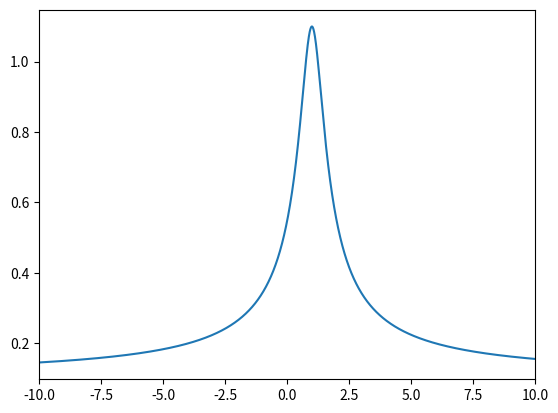
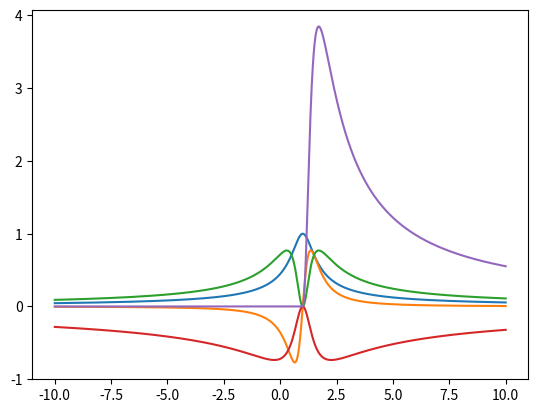
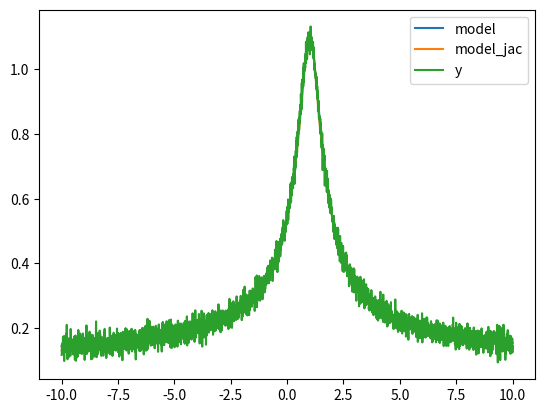
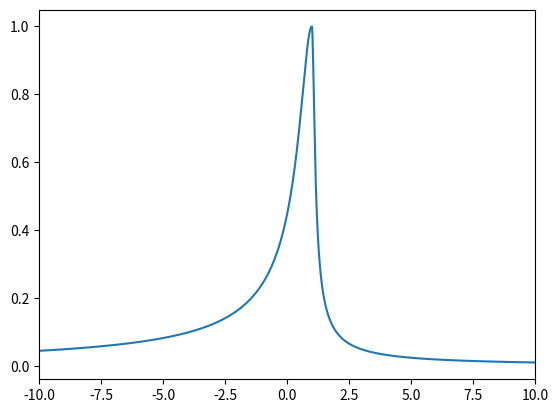
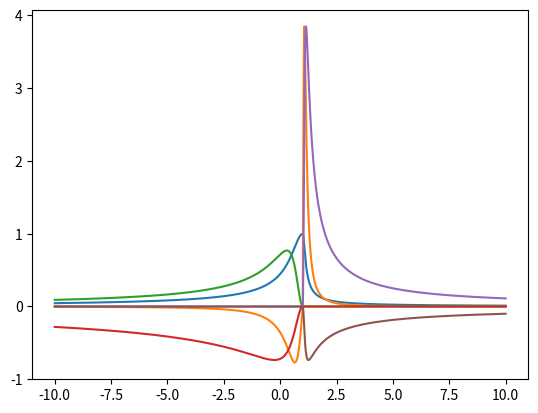
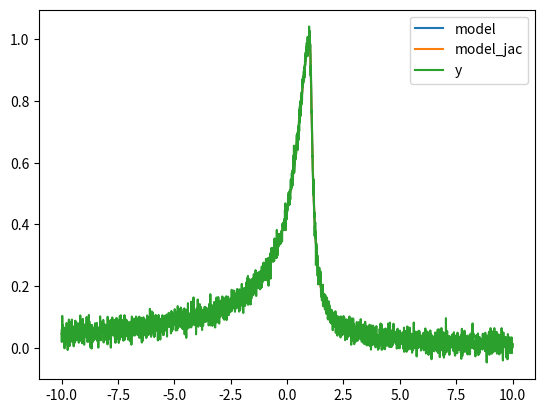

Write the Python code that produced these figures, in order.
#!/usr/bin/env python3

import numpy as np
# from math import sqrt
import matplotlib.pyplot as plt
from scipy import optimize


# TODO: integrate in lineprofiles.py


def moffat1d(x, *a):
    '''Compute a Moffat profile.

    Parameters
    ----------
    x : array_like
        Independent variable, for instance wavelengths for which the
        profile must be computed.
    a : array_like
        Parameters of the Moffat: (I0, x0, dx [, offset [, slope]]) with:
        I0 : peak value
        x0 : center
        dx : Gaussian standard deviation
        offset (optional) : constant offset
        slope (optional) : linear offset

    Returns
    -------
    ydata : array_like
        The values of the Gaussian with paramaters a computed at
        x. Same shape as x.
    jac : array like
        The Jacobian matrix of the model, with shape x.size × a.size
        (if x is a 1D array) or a.size (if x is a scalar).

    Notes
    -----
    Returns a Moffat:
        I=I0*(1+((x-x0)/dx)^2)^-b [+ k0 [+ k1*x]]
    Where:
        I0=a[0]
        x0=a[1] deriv: 2*I0*b*(x-x0)/(dx^2)*(1+((x-x0)/dx)^2)^(-b-1)
        dx=a[2] deriv: 2*I0*b*(x-x0)^2/(dx^3)*(1+((x-x0)/dx)^2)^(-b-1)
        b=a[3]

        and if a is of length 4 or 5:
        k0=a[4]
        k1=a[5]

    Limitation: "b"  should  always  be  positive.  In  order  to  force  it,
    especially in fitting routines, its  abolute value is taken (except at some
    point in the computation of derivates).

    See Also
    --------
    cubefit.lineprofiles.ngauss moffat1d_fit, asmoffat1d, asmoffat1d_fit
    '''
# from chatgpt
    # TODO python flavor ?
    __moffat_betamax = None
    __moffat_vmax = None
    __moffat_gradmax = None
    a = np.asarray(a)
    # print("DBG CALL moffat1d")
    # print(f"a {a}")
    # global __moffat_betamax, __moffat_vmax, __moffat_gradmax
    if __moffat_gradmax is None:
        __moffat_gradmax = 1e150
    if __moffat_betamax is not None:
        big = __moffat_betamax
    else:
        big = 1e18

    a = np.asarray(a)
    x = np.asarray(x)
    # print(f"a asarray {a}")
    # nterms = len(a)
    nterms = a.size
    if __moffat_vmax:
        if abs(a[1]) > __moffat_vmax:
            grad = np.zeros((x.size, nterms))
            return np.zeros_like(x)
    small = 1e-80
    if a[2] < small:
        a[2] = small
    u2 = (x - a[1]) / a[2]
    ind = np.where(abs(u2) > __moffat_gradmax)
    if len(ind[0]) > 0:
        u2[ind] = np.sign(u2[ind]) * __moffat_gradmax
        print("*** 1 Warning: MOFFAT caught overflows.")
    u4 = u2 ** 2
    u3 = 1 + u4
    if abs(a[3]) > big:
        u1 = np.zeros_like(x)
        u1b = u1
        ind = np.where(u4 == 0)
        if len(ind[0]) > 0:
            u1[ind] = 1
            u1b[ind] = 1
    else:
        u1 = u3 ** -abs(a[3])
        u1b = u3 ** (-abs(a[3]) - 1)
    res = a[0] * u1
    if nterms > 4:
        res += a[4]
    if nterms == 6:
        res += a[5] * x
    # TODO freestyle
    tb = (x >= a[1])
    grad = np.zeros((x.size, nterms))
    grad[:, 0] = u1
    if np.max(u1b):
        grad[:, 1] = 2 * a[0] * a[3] * u2 / a[2] * u1b
    if np.max(u1b):
        grad[:, 2] = 2 * a[0] * a[3] * u4 / a[2] * u1b
    grad[:, 3] = -a[0] * np.log(u3) * u1
    if nterms > 4:
        #    grad[:, 4] = 0
        # TODO freestyle
        if np.max(u1b):
            grad[:, 4] = 2 * a[0] * (a[3] * u4 / a[4] * u1b * tb)
    if nterms == 6:
        grad[:, 5] = x
    ind1 = np.where(grad > __moffat_gradmax)
    if len(ind1[0]) > 0:
        grad[ind1] = __moffat_gradmax
        print("*** 2 Warning: MOFFAT caught overflows.")
    ind2 = np.where(grad < -__moffat_gradmax)
    if len(ind2[0]) > 0:
        grad[ind2] = -__moffat_gradmax
        print("*** 3 Warning: MOFFAT caught overflows.")
    ind3 = np.where(abs(grad) < 1 / __moffat_gradmax)
    if len(ind3[0]) > 0:
        grad[ind3] = 0
        # print("MOFFAT warning: grad underflows caught, grad is inaccurate.")
    return res, grad


def asmoffat1d(x, *a):
    '''Compute an asymmetrical Moffat profile

    Returns a (1D) asymmetrical Moffat profile:
    I=I0*(1+((x-x0)/dx)^2)^-b [+ k0 [+ k1*x]]

    Where:
    I0 = a[0]
    x0 = a[1]  deriv: 2*I0*b*(x-x0)/(dx^2)*(1+((x-x0)/dx)^2)^(-b-1)
    dx for x<x0 = a[2] deriv: 2*I0*b*(x-x0)^2/(dx^3)*(1+((x-x0)/dx)^2)^(-b-1)
    b for x<x0  = a[3]
    dx for x>=x0 = a[4] deriv: 2*I0*b*(x-x0)^2/(dx^3)*(1+((x-x0)/dx)^2)^(-b-1)
    b for x>=x0 = a[5]

    and if a is of length 7 or 8:
    k0=a[6]
    k1=a[7]

    See Also
    --------
    moffat1d, moffat1d_fit, asmoffat1d_fit
    '''
# from chatgpt
    # print("DBG call asmoffat1d")
    # print(f"a is {a}")
    a = np.asarray(a)
    a = np.promote_types(a.dtype, np.float64).type(a)
    x = np.asarray(x)
    x = np.promote_types(x.dtype, np.float64).type(x)

    __moffat_betamax = np.inf
    __moffat_vmax = np.inf
    __moffat_gradmax = 1e150
    if __moffat_betamax:
        big = __moffat_betamax
    else:
        big = 1e18
    nterms = a.size
    if __moffat_vmax and np.abs(a[1]) > __moffat_vmax:
        grad = np.zeros((x.size, nterms))
        return np.zeros_like(x)
    small = 1e-80
    if a[2] < small:
        a[2] = small
    if a[4] < small:
        a[4] = small
    ta = (x < a[1])
    tb = (x >= a[1])
    u2a = (x - a[1]) / a[2]
    u2b = (x - a[1]) / a[4]
    u4a = u2a ** 2
    u4b = u2b ** 2
    u3a = 1 + u4a
    u3b = 1 + u4b
    # TODO u3 not used ?
    # u3 = u3a * ta + u3b * tb
    if np.abs(a[3]) > big:
        u1a = np.zeros_like(x)
        u1ab = u1a
        ind = np.where(u4a == 0)[0]
        if ind.size > 0:
            u1a[ind] = 1
            u1ab[ind] = 1
    else:
        u1a = u3a ** -np.abs(a[3])
        u1ab = u3a ** (-abs(a[3]) - 1)
    # print(f"a is {a}")
    if np.abs(a[5]) > big:
        u1b = np.zeros_like(x)
        u1bb = u1b
        ind = np.where(u4b == 0)[0]
        if ind.size > 0:
            u1b[ind] = 1
            u1bb[ind] = 1
    else:
        u1b = u3b ** -np.abs(a[5])
        u1bb = u3b ** (-np.abs(a[5]) - 1)
    u1 = u1a * ta + u1b * tb
    u1B = u1ab * ta + u1bb * tb
    res = a[0] * u1
    if nterms > 6:
        res += a[6]
    if nterms == 8:
        res += a[7] * x
    # if deriv:
    grad = np.zeros((x.size, nterms))
    grad[:, 0] = u1
    if np.max(u1B):
        grad[:, 1] = 2 * a[0] * (
            a[3] * u2a / a[2] * u1ab * ta + a[5] * u2b / a[4] * u1bb * tb
            )
    if np.max(u1ab):
        grad[:, 2] = 2 * a[0] * (a[3] * u4a / a[2] * u1ab * ta)
    grad[:, 3] = -a[0] * np.log(u3a)*u1a*ta
    if np.max(u1bb):
        grad[:, 4] = 2*a[0]*(a[5]*u4b/a[4]*u1bb*tb)
    grad[:, 5] = -a[0]*np.log(u3b)*u1b*tb
    # Useless line due to initialisation:
    # if (nterms>6) grad(,7)=0;
    if (nterms == 8):
        grad[:, 7] = x
    # try to avoid overflows in curve_fit.
    ind1 = np.where(grad > __moffat_gradmax)
    if (np.size(ind1) > 0):
        grad[ind1] = __moffat_gradmax
        print("ASMOFFAT warning: grad overflows caught, grad is inaccurate.")

    ind2 = np.where(grad < -__moffat_gradmax)
    if (np.size(ind2) > 0):
        grad[ind2] = -__moffat_gradmax
        print("ASMOFFAT warning: grad overflows caught, grad is inaccurate.")
    # try to avoid underflows in curve_fit.
    ind3 = np.where(np.abs(grad) < 1/__moffat_gradmax)
    if (np.size(ind3) > 0):
        grad[ind3] = 0
        print("ASMOFFAT warning: grad underflows caught, grad is inaccurate.")
    return res, grad


def moffat1d_fit(y, x, w, guess=None, nterms=None, itmax=None):
    '''Fits a moffat (see  moffat1d) profile on a data set using
    curve_fit (see curve_fit).

    The set of data points Y is the only mandatory argument, X defaults
    to indgen(numberof(y)), weights W are optional (see curve_fit).
    MOFFAT1D_FIT tries to guess a set of initial parameters, but you can
    (and should in every  non-trivial case) provide one using the
    GUESS keyword. In  case you don't provide a guess, you should set NTERMS
    to 4 (simple moffat), 5 (adjust constant baseline)
    or 6 (adjust linear baseline). The returned fitted parameters have
    the same format as GUESS, see moffat1d.

    See Also
    --------
    moffat1d, asmoffat1d, asmoffat1d_fit
    '''
# from chatgpt
# import numpy as np
# from curve_fit import minimize, Parameters
#
# def moffat1d(x, a):
#    # Moffat function
#    gamma = a['gamma'].value
#    alpha = a['alpha'].value
#    beta = a['beta'].value
#    return beta / (1.0 + ((x - alpha) / gamma) ** 2) ** beta
#
# def moffat1d_fit(y, x=None, w=None, guess=None, nterms=None, itmax=None):
    if x is None:
        x = np.arange(len(y))
    if guess is None:
        if nterms is None:
            nterms = 4
        if nterms < 4:
            nterms = 4
        if nterms > 6:
            nterms = 6
        guess = np.zeros(nterms)
        if nterms == 5:
            base = np.median(y)
            guess.add('base', base)
        elif nterms == 6:
            n = len(y)
            y1 = np.median(y[:n // 2])
            x1 = np.median(x[:n // 2])
            y2 = np.median(y[-n // 2:])
            x2 = np.median(x[-n // 2:])
            gamma = (x2 - x1) / 2.0
            alpha = (x1 + x2) / 2.0
            beta = 2.5
            base = y1 - moffat1d(alpha, {'gamma': gamma, 'alpha': alpha,
                                 'beta': beta})
            guess.add('gamma', gamma)
            guess.add('alpha', alpha)
            guess.add('beta', beta)
            guess.add('base', base)
        else:
            base = 0.0
        y2 = y - base
        ind0 = np.argmax(np.abs(y2))
        guess.add('alpha', x[ind0])
        guess.add('base', y2[ind0])
        if y2[ind0] == guess['base'].value:
            yy = y2
        else:
            yy = -y2
        ind1 = ind0
        ind2 = ind0
        while ind1 > 0 and yy[ind1] > 0.5 * guess['base'].value:
            ind1 -= 1
        if yy[ind1] < 0.5 * guess['base'].value:
            ind1 += 1
        while ind2 < len(y) - 1 and yy[ind2] > 0.5 * guess['base'].value:
            ind2 += 1
        if yy[ind2] < 0.5 * guess['base'].value:
            ind2 -= 1
        guess.add('gamma', abs(x[ind2] - x[ind1]))
        guess.add('beta', 1.0)

    else:
        nterms = guess.size
    result, req = optimize.curve_fit(moffat1d, x, y, guess, maxfev=itmax)
    return result


def asmoffat1d_fit(y, x, w, guess=None, nterms=None):
    '''Fits an  assymetrical moffat  (see asmoffat1d) profile  on a data
    set using curve_fit  (see  curve_fit).

    The  set  of  data points  Y  is  the only  mandatory argument,
    X defaults to indgen(numberof(y)), weights W are optional (see curve_fit).
    ASMOFFAT1D_FIT tries to guess a set of initial parameters, but you
    can (and  should in every non-trivial case) provide one using
    the GUESS keyword. In  case you don't provide a guess, you should set
    NTERMS to 6 (simple assymmetrical  moffat), 7 (adjust constant baseline)
    or 8 (adjust linear baseline). The  returned fitted parameters have the
    same format as GUESS, see asmoffat1d.

    See Also
    --------
    asmoffat1d, moffat1d, moffat1d_fit
    '''
# import numpy as np
# from scipy.optimize import least_squares, minimize_scalar
#
# def asmoffat1d(x, a):
#    I0, x0, dx, b, alpha, slope, offset = a
#
#    if np.abs(dx) < 1e-80:
#        dx1 = np.sign(np.sign(dx))/np.finfo(dx).eps
#    else:
#        dx1 = 1.0/dx
#
#    X = (x-x0)*dx1
#    R2 = X**2
#
#    u3 = 1+R2
#    u1 = u3**(-np.abs(b))
#    mof = I0*u1 + slope*x + offset
#
#    return mof
#
# def asmoffat1d_fit(y, x=None, w=None, guess=None, nterms=None):
    if x is None:
        x = np.arange(len(y))

    if guess is None:
        if nterms is None:
            nterms = 6
        if nterms < 6:
            nterms = 6
        if nterms > 8:
            nterms = 8

        guess = np.zeros(nterms)
        if nterms == 7:
            base = np.median(y)
            guess[-1] = base
        elif nterms == 8:
            n = len(y)
            y1 = np.median(y[:int(n/2)])
            x1 = np.median(x[:int(n/2)])
            y2 = np.median(y[-int(n/2):])
            x2 = np.median(x[-int(n/2):])
            guess[-2] = (y2-y1)/(x2-x1)
            if guess[-2] != 0:
                guess[-1] = y1 - guess[-2]*x1
            base = guess[-1] + guess[-2]*x
        else:
            base = 0.

        y2 = y - base
        ind0 = np.argmax(np.abs(y2))
        guess[0] = y2[ind0]
        guess[1] = x[ind0]
        yy = np.where(y2[ind0:] == guess[0], y2[ind0:], -y2[ind0:])
        ind1 = ind0
        ind2 = ind0
        while ind1 > 0 and yy[ind1-ind0] > 0.5*guess[0]:
            ind1 -= 1
        if yy[ind1-ind0] < 0.5*guess[0]:
            ind1 += 1
        while ind2 < len(y)-1 and yy[ind2-ind0] > 0.5*guess[0]:
            ind2 += 1
        if yy[ind2-ind0] < 0.5*guess[0]:
            ind2 -= 1
        guess[2] = np.abs(x[ind2] - x[ind1])
        guess[3] = 1.
        guess[4] = np.abs(x[ind2] - x[ind1])
        guess[5] = 1.

    else:
        nterms = len(guess)

    if w is None:
        w = np.ones_like(y)

    result, req = optimize.curve_fit(asmoffat1d, x, y, guess)

    return result, req


def moffat2d(xy, *a):
    '''
    /* DOCUMENT moffat2d(xy,a)

    Returns a (2D) Moffat profile:
     I=I0*(1+(X/dx)^2+(Y/dy)^2)^-b

    Where:
     X=(x-x0)*cos(alpha)+(y-y0)*sin(alpha);
     Y=(y-y0)*cos(alpha)-(x-x0)*sin(alpha);
     x=xy(..,1); y=xy(..,2);

    Paramater "a" is a vector with 5 or 7 elements:
        a = [I0, x0, y0, dx=dy, b] (then alpha=0)
     or a = [I0, x0, y0, dx, dy, b, alpha].

    This function can be used directly with curve_fit and provides
    derivatives. Contrary to the similar functions gauss(), moffat1d()
    and gauss2d(), moffat2d() does not offer the possibility to add a
    linear background.

    Limitation:  "b"  should  always  be  positive.  In  order  to  force  it,
    especially in fitting routines, its  abolute value is taken (except at some
    point in the computation of derivates).

    astro_util1.i contains two variants of this function: moffat and
    moffatRound. Those two functions do not provide derivatives, take
    alpha in degrees instead of radians, and allow fitting a allow
    fitting a cnstant background, and take a slightly different A
    vector.

   SEE ALSO: moffat1d, gauss2d, moffat, moffatRound
    */
    '''
# from chatgpt
# import numpy as np
#
# def moffat2d(xy, a, deriv=True):
    a = np.array(a, dtype=np.float64)
    npars = a.size

    I0 = a[0]
    x0 = a[1]
    y0 = a[2]
    dx = a[3]
    dy = a[4] if npars >= 6 else dx
    b = a[5] if npars >= 6 else a[4]
    alpha = a[6] if npars >= 7 else 0.0

    small = 1e-80
    dx1 = np.sign(np.sign(dx)) / np.finfo(np.float64).eps \
        if abs(dx) < small else 1.0 / dx
    dy1 = np.sign(np.sign(dy)) / np.finfo(np.float64).eps \
        if abs(dy) < small else 1.0 / dy

    deltax = xy[:, 0] - x0
    deltay = xy[:, 1] - y0
    cosa = np.cos(alpha)
    sina = np.sin(alpha)
    X = (deltax * cosa + deltay * sina) * dx1
    Y = (deltay * cosa - deltax * sina) * dy1
    R2 = X**2 + Y**2

    u3 = 1 + R2
    u1 = u3**-np.abs(b)
    u1b = u3**-np.abs(b + 1)
    mof = I0 * u1
    grad = np.zeros((xy.shape[0], npars), dtype=np.float64)
    grad[:, 0] = u1
    grad[:, 1] = 2.0 * I0 * b * dx1 * X * u1b
    grad[:, 2] = 2.0 * I0 * b * dy1 * Y * u1b
    grad[:, 3] = grad[:, 1] * X
    if npars >= 6:
        grad[:, 4] = grad[:, 2] * Y
    else:
        grad[:, 3] += grad[:, 2] * Y
    grad[:, -1] = -np.log(u3) * mof
    grad[:, 0] = 2.0 * b * I0 * (dx * dy1 - dy * dx1) * X * Y * u1b

    return mof, grad


class WrapToCurveFit:
    '''Wrap a cubefit profile to a curve_fit objective function

    Parameters
    ----------
    profile : callable
        A curvefit.lineprofiles profile.
    '''
    def __init__(self, profile):
        self.profile = profile

    def __call__(self, xdata, *params):
        '''self(xdata, *params) -> self.profile(xdata, *params)[0]
        '''
        return self.profile(xdata, *params)[0]

    def jac(self, xdata, *params):
        '''self.jac(xdata, *params) -> self.profile(xdata, *params)[1]
        '''
        return self.profile(xdata, *params)[1]


def test_moffat():
    plot = 1
    # test moffat1d
    a = np.array([1, 1, 0.5, 0.5, 0.1])
    x = np.linspace(-10, 10, 3000)
    # print(x)
    ret, ret_jac = moffat1d(x, *a)
    # ret_jac = gauss_jac(x, *a)
    if plot:
        plt.figure()
        plt.xlim(-10, 10)
        plt.plot(x, ret)
        plt.figure()
        plt.plot(x, ret_jac)
        plt.show()

    sigma = 0.02
    y = ret + np.random.standard_normal(ret.size) * sigma

    # TODO add test of the gradient with a optimize.curve_fit
    print("===FIT grad ==========")
    a0 = np.array([1.5, 0.4, 1., 0.2, 0.5])

    # wrap moffat1d in a way suitable for curve_fit
    curve_fit_func = WrapToCurveFit(moffat1d)

    resopt, reqcov = optimize.curve_fit(curve_fit_func, x, y, p0=a0)
    resopt_jac, reqcov_jac = optimize.curve_fit(curve_fit_func, x, y, p0=a0,
                                                jac=curve_fit_func.jac)

    model = moffat1d(x, *resopt)[0]
    model_jac = moffat1d(x, *resopt_jac)[0]
    chi2 = np.sum(((y-model)/sigma)**2)/(y.size-a.size+1)
    chi2_jac = np.sum(((y-model_jac)/sigma)**2)/(y.size-a.size+1)

    print(f"a initial {a}")
    print("=======chi2")
    print(f"chi2 reduit {chi2}")
    print(f"chi2_jac reduit {chi2_jac}")
    print(f"a0 {a0}")
    print(f"resopt {resopt}")
    print(f"resopt_jac {resopt_jac}")

    if plot:
        plt.figure()
        # plt.plot(waxis, dop(*a0))
        plt.plot(x, model, label="model")
        plt.plot(x, model_jac, label="model_jac")
        plt.plot(x, y, label="y")
        plt.legend()
        plt.show()

    # test asmoffat1d
    na = np.array([1, 1, 0.5, 0.5, 0.1, 0.5])
    # x=np.arange(-50,50,0.3)
    # x=3.5
    nx = np.linspace(-10, 10, 3000)
    # print("x ")
    # print(x)
    nret, nret_jac = asmoffat1d(nx, *na)
    # nret_jac = ngauss_jac(nx, *na)
    if plot:
        plt.figure()
        plt.xlim(-10, 10)
        plt.plot(nx, nret)
        plt.figure()
        plt.plot(nx, nret_jac)
        plt.show()

    sigma = 0.02
    y = nret + np.random.standard_normal(nret.size) * sigma

    # TODO add test of the gradient with a optimize.curve_fit
    print("===FIT grad ==========")
    # a0 = np.array([1.5, 0.4, 2., 5., 1.5, 5.])
    a0 = np.array([1.5, 0.4, 1., 0.2, 0.5, 0.4])

    # wrap moffat1d in a way suitable for curve_fit
    curve_fit_func = WrapToCurveFit(asmoffat1d)

    resopt, reqcov = optimize.curve_fit(curve_fit_func, nx, y, p0=a0)
    resopt_jac, reqcov_jac = optimize.curve_fit(curve_fit_func, nx, y, p0=a0,
                                                jac=curve_fit_func.jac)

    model = asmoffat1d(nx, *resopt)[0]
    model_jac = asmoffat1d(nx, *resopt_jac)[0]
    chi2 = np.sum(((y-model)/sigma)**2)/(y.size-a.size+1)
    chi2_jac = np.sum(((y-model_jac)/sigma)**2)/(y.size-a.size+1)

    print(f"a initial {a}")
    print("=======chi2")
    print(f"chi2 reduit {chi2}")
    print(f"chi2_jac reduit {chi2_jac}")
    print(f"a0 {a0}")
    print(f"resopt {resopt}")
    print(f"resopt_jac {resopt_jac}")

    if plot:
        plt.figure()
        # plt.plot(waxis, dop(*a0))
        plt.plot(nx, model, label="model")
        plt.plot(nx, model_jac, label="model_jac")
        plt.plot(nx, y, label="y")
        plt.legend()
        plt.show()


if __name__ == '__main__':
    test_moffat()
